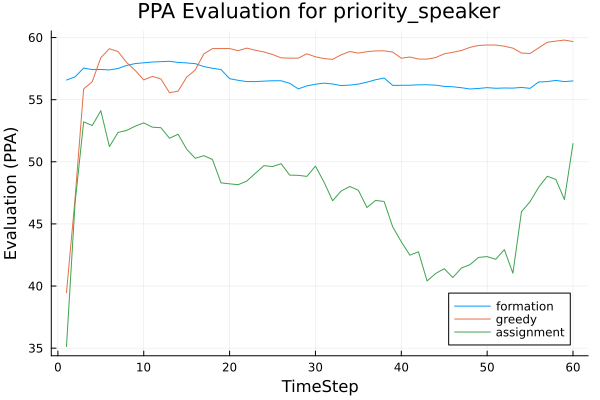

The file beside this chart, header and first rows:
t, greedy, assignment, formation
1, 39.47, 35.13, 56.58
2, 47.05, 46.68, 56.84
3, 55.87, 53.22, 57.54
4, 56.45, 52.92, 57.42
5, 58.38, 54.11, 57.43
6, 59.1, 51.22, 57.39
7, 58.88, 52.36, 57.51
8, 58, 52.53, 57.75
9, 57.36, 52.86, 57.91
10, 56.59, 53.13, 57.97
11, 56.87, 52.79, 58.03
12, 56.67, 52.74, 58.06
13, 55.56, 51.9, 58.09
14, 55.69, 52.22, 58
15, 56.81, 51.02, 57.96
16, 57.39, 50.28, 57.9
17, 58.69, 50.49, 57.66
18, 59.11, 50.19, 57.53
19, 59.11, 48.3, 57.42
20, 59.11, 48.23, 56.69
21, 58.94, 48.16, 56.56
22, 59.15, 48.45, 56.46
23, 58.98, 49.07, 56.45
24, 58.84, 49.69, 56.49
25, 58.64, 49.62, 56.52
26, 58.36, 49.85, 56.52
27, 58.34, 48.93, 56.32
28, 58.34, 48.91, 55.87
29, 58.69, 48.82, 56.11
30, 58.45, 49.65, 56.24
31, 58.31, 48.36, 56.33
32, 58.25, 46.87, 56.26
33, 58.61, 47.65, 56.13
34, 58.88, 48.01, 56.17
35, 58.75, 47.71, 56.26
36, 58.86, 46.32, 56.41
37, 58.93, 46.89, 56.6
38, 58.93, 46.81, 56.74
39, 58.83, 44.76, 56.15
40, 58.34, 43.57, 56.15
41, 58.43, 42.49, 56.16
42, 58.27, 42.76, 56.2
43, 58.26, 40.41, 56.2
44, 58.39, 41.01, 56.17
45, 58.69, 41.4, 56.07
46, 58.81, 40.69, 56.04
47, 58.96, 41.45, 55.96
48, 59.21, 41.72, 55.86
49, 59.36, 42.31, 55.9
50, 59.4, 42.37, 55.97
51, 59.4, 42.15, 55.92
52, 59.3, 42.93, 55.94
53, 59.15, 41.03, 55.93
54, 58.75, 45.99, 55.99
55, 58.72, 46.79, 55.91
56, 59.17, 47.95, 56.42
57, 59.62, 48.84, 56.46
58, 59.71, 48.58, 56.55
59, 59.8, 46.96, 56.45
60, 59.67, 51.46, 56.51
